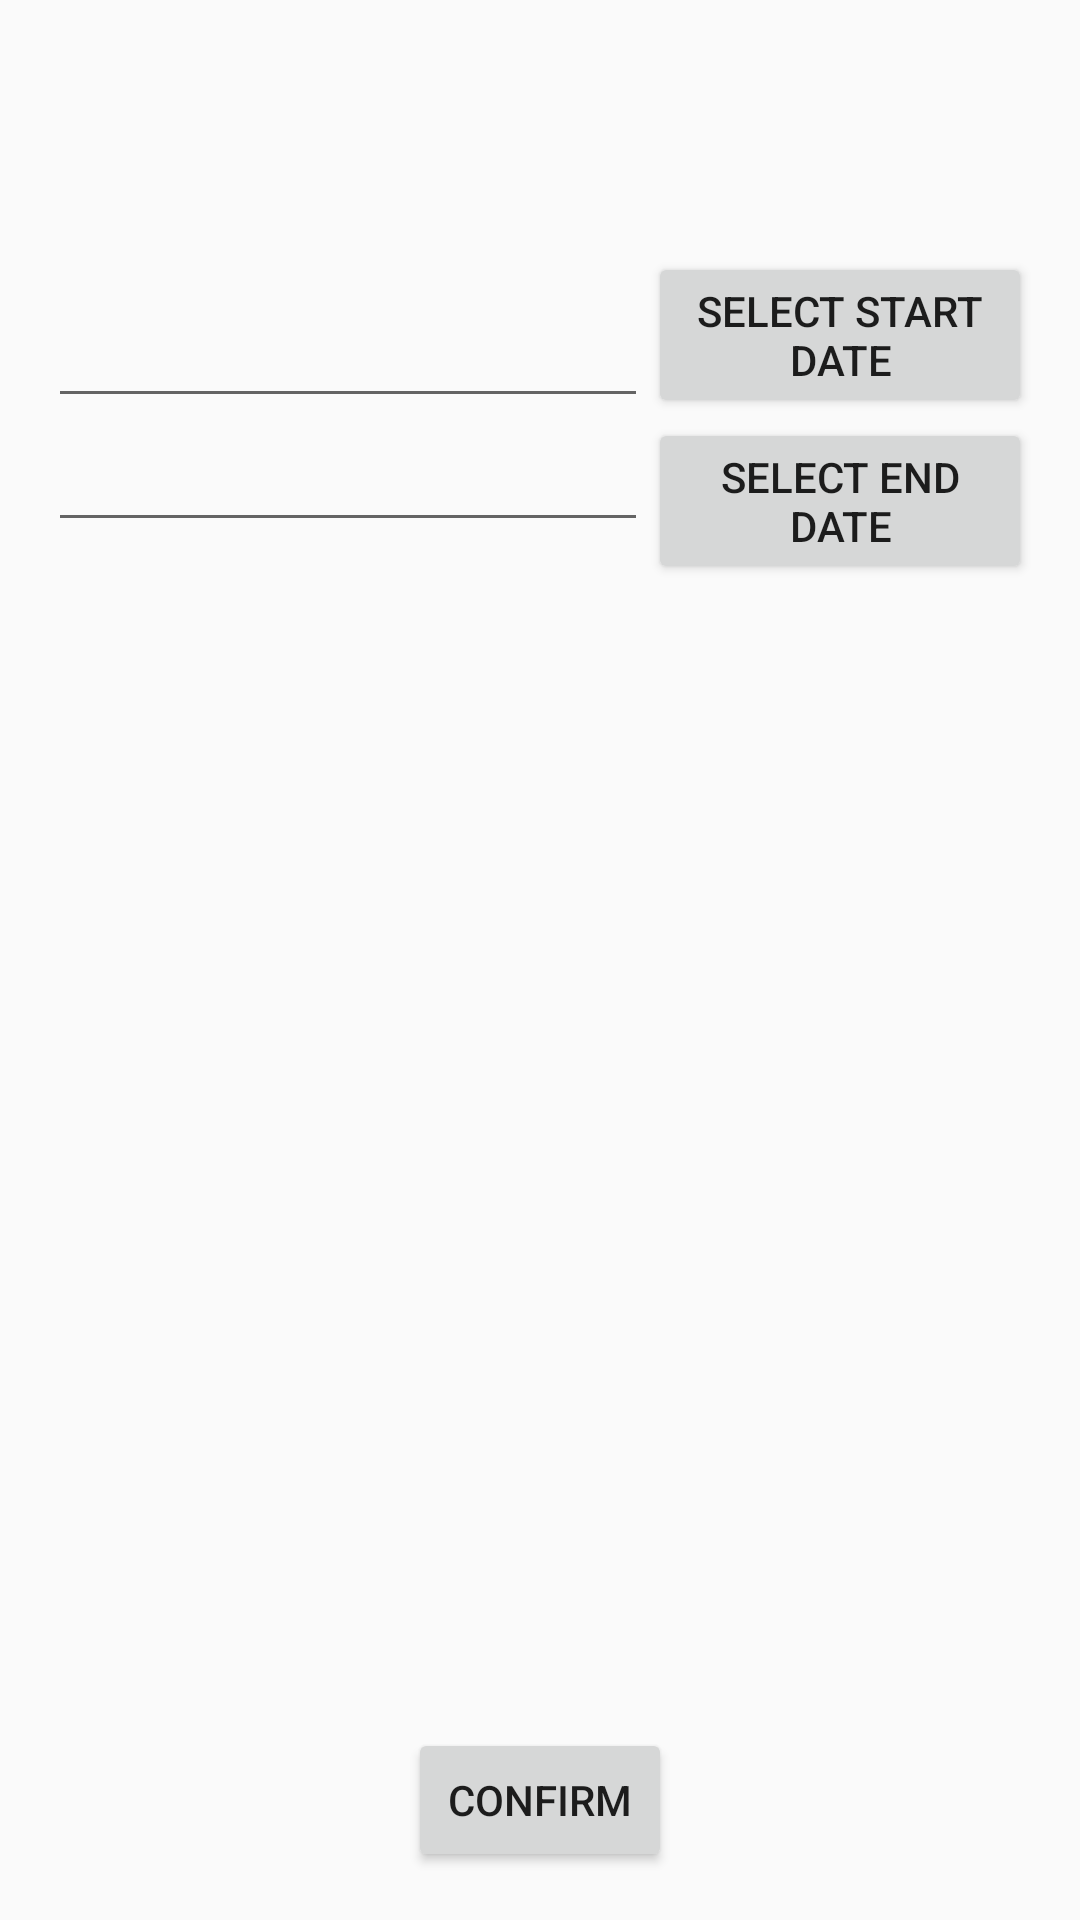

Produce the Android XML layout that renders to this screen, including the resource entries it uses.
<!-- AndroidManifest.xml: application theme AppTheme -->
<!-- res/layout/activity_calendar.xml -->
<RelativeLayout xmlns:android="http://schemas.android.com/apk/res/android"
    xmlns:tools="http://schemas.android.com/tools" android:layout_width="match_parent"
    android:layout_height="match_parent" android:paddingLeft="@dimen/activity_horizontal_margin"
    android:paddingRight="@dimen/activity_horizontal_margin"
    android:paddingTop="@dimen/activity_vertical_margin"
    android:paddingBottom="@dimen/activity_vertical_margin" tools:context=".MainActivity"
    android:id="@+id/layout1">

    <RelativeLayout
        android:id="@+id/layout2"
        android:layout_width="wrap_content"
        android:layout_height="wrap_content">
    <EditText
        android:layout_width="200dp"
        android:layout_height="wrap_content"
        android:id="@+id/in_date"
        android:layout_marginTop="82dp"
        android:layout_alignParentTop="true"
        android:layout_alignParentLeft="true"
        android:layout_alignParentStart="true" />

    <Button
        android:layout_width="wrap_content"
        android:layout_height="wrap_content"
        android:text="Select start date"
        android:id="@+id/btn_start_date"
        android:layout_alignBottom="@+id/in_date"
        android:layout_toRightOf="@+id/in_date"
        android:layout_toEndOf="@+id/in_date" />

    <EditText
        android:layout_width="200dp"
        android:layout_height="wrap_content"
        android:id="@+id/in_time"
        android:layout_below="@+id/in_date"
        android:layout_alignParentLeft="true"
        android:layout_alignParentStart="true" />

    <Button
        android:layout_width="wrap_content"
        android:layout_height="wrap_content"
        android:text="Select end date"
        android:id="@+id/btn_end_date"
        android:layout_below="@+id/btn_start_date"
        android:layout_alignLeft="@+id/btn_start_date"
        android:layout_alignStart="@+id/btn_start_date"
        android:layout_alignParentRight="true"
        android:layout_alignParentEnd="true" />
    </RelativeLayout>

    <RelativeLayout
        android:layout_width="wrap_content"
        android:layout_height="wrap_content"
        android:layout_alignParentBottom="true"
        android:layout_centerHorizontal="true">
        
    <Button
        android:layout_width="wrap_content"
        android:layout_height="wrap_content"
        android:text="Confirm"
        android:id="@+id/btn_confirm"
        android:gravity="center"
        android:layout_marginBottom="33dp"
        android:layout_alignParentBottom="true"
        android:layout_centerHorizontal="true" />
        
    </RelativeLayout>
</RelativeLayout>
<!-- resources referenced by this layout -->
<resources>
  <dimen name="activity_horizontal_margin">16dp</dimen>
  <dimen name="activity_vertical_margin">16dp</dimen>
  <style name="AppTheme" parent="Theme.AppCompat.Light.DarkActionBar">
          
          <item name="colorPrimary">@color/colorPrimary</item>
          <item name="colorPrimaryDark">@color/colorPrimaryDark</item>
          <item name="colorAccent">@color/colorAccent</item>
      </style>
  <color name="colorPrimary">#3F51B5</color>
  <color name="colorPrimaryDark">#303F9F</color>
  <color name="colorAccent">#FF4081</color>
</resources>
